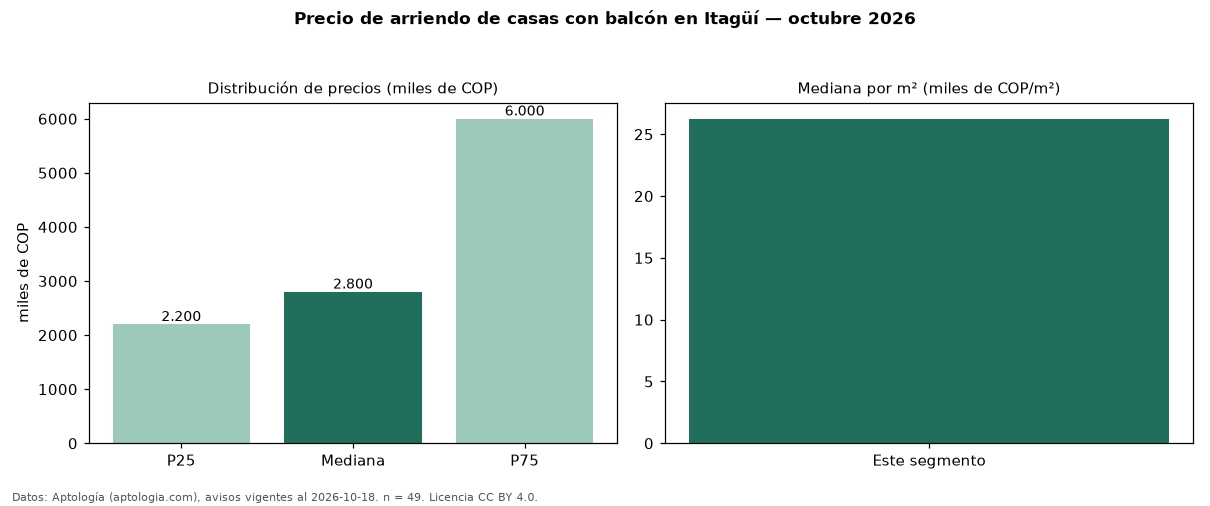

Data behind this chart, as committed beside it:
seccion, metrica, valor, moneda, n
filtro, balc, con balcón, , 49
precio, p25, 2200000, COP, 49
precio, mediana, 2800000, COP, 49
precio, p75, 6000000, COP, 49
precio, minimo, 1500000, COP, 49
precio, maximo, 19500000, COP, 49
m2, mediana_precio_m2, 26250, COP, 49
m2, area_mediana_m2, 110.0, m2, 49
banos, mediana_banos, 2.0, , 
estrato, estrato_mas_frecuente, 3, , 48
habitaciones, 3+, 2875000, COP, 44
fuente, fecha_datos, 2026-10-18, , 
fuente, atribucion, https://www.aptologia.com/arriendo/itagu…, , 
fuente, licencia, CC BY 4.0, , 
